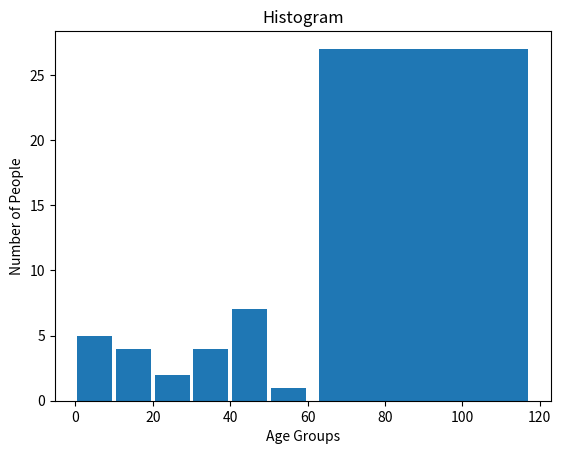

The script that saved this image:
# 6.Write a program to enter age of 50 students and
# create a histogram to display age as group of
# 0-10, 11-20, 21-30, 31-40, 41-50, 51-60, 60-120

import matplotlib.pyplot as plt
import random

lst=[]

for i in range(0,50):
    n= random.randint(0,120)
    lst.append(n)

bins = [0,10,20,30,40,50,60,120]

plt.hist(lst, bins, histtype='bar',rwidth=0.9)
plt.xlabel('Age Groups') 
plt.ylabel('Number of People') 
plt.title('Histogram') 
plt.show()
